Run: headless pygame with SDL's dummy video driver; simulated clock (each Clock.tick advances the game by its frame time, no real sleeping); random seed 0; keys injected as events and as key.get_pressed() state; no mouse input.
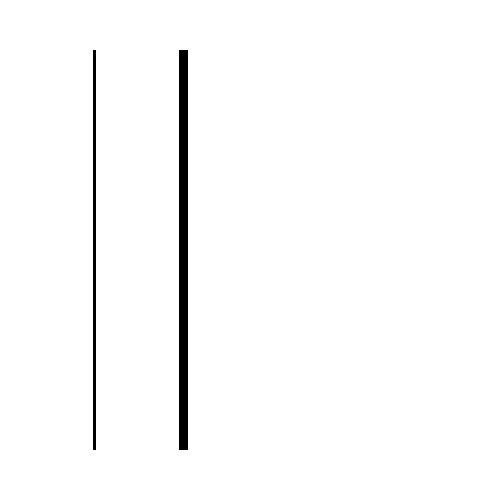
Frame 1 of 4 · flips 1–60 · no input
Frame 2 of 4 · flips 61–180 · tapped SPACE, RETURN · held RIGHT (→), D · screen unchanged from frame 1, image omitted
Frame 3 of 4 · flips 181–300 · held DOWN (↓), S · screen unchanged from frame 2, image omitted
Frame 4 of 4 · flips 301–420 · held LEFT (←), A, UP (↑), W · screen unchanged from frame 3, image omitted

The pygame program that drew these frames:

#!/usr/bin/python
# -*- coding: utf8 -*-"

import pygame

BLACK = pygame.Color(0, 0, 0)
WHITE = pygame.Color(255, 255, 255)

BOARD_MARGIN = 50
BOARD_SIZE = 400

WIDTH, HEIGHT = BOARD_SIZE + 2*BOARD_MARGIN, BOARD_SIZE + 2*BOARD_MARGIN

class SudokuGrid(object):

  def __init__(self, size):
    self._size = size

  def sudoku_board(self):
      board = pygame.Surface((self._size, self._size))
      board.fill(WHITE)
      large_width = 9
      small_width = 3
      pygame.draw.line(board, BLACK, (self._size/9, 0), (self._size/9, self._size), width=small_width)
      pygame.draw.line(board, BLACK, (self._size/3, 0), (self._size/3, self._size), width=large_width)
      return board

pygame.display.set_caption("Color sudoku")
screen = pygame.display.set_mode((WIDTH, HEIGHT))

exit = False
grid = SudokuGrid(BOARD_SIZE)
while not exit:
    screen.fill(WHITE)
    for event in pygame.event.get():
        if event.type==pygame.QUIT:
            exit = True
        if event.type == pygame.KEYDOWN:
            if event.key == pygame.K_ESCAPE:
                exit = True
    screen.blit(grid.sudoku_board(), (BOARD_MARGIN, BOARD_MARGIN))
    pygame.display.flip()

pygame.quit()
